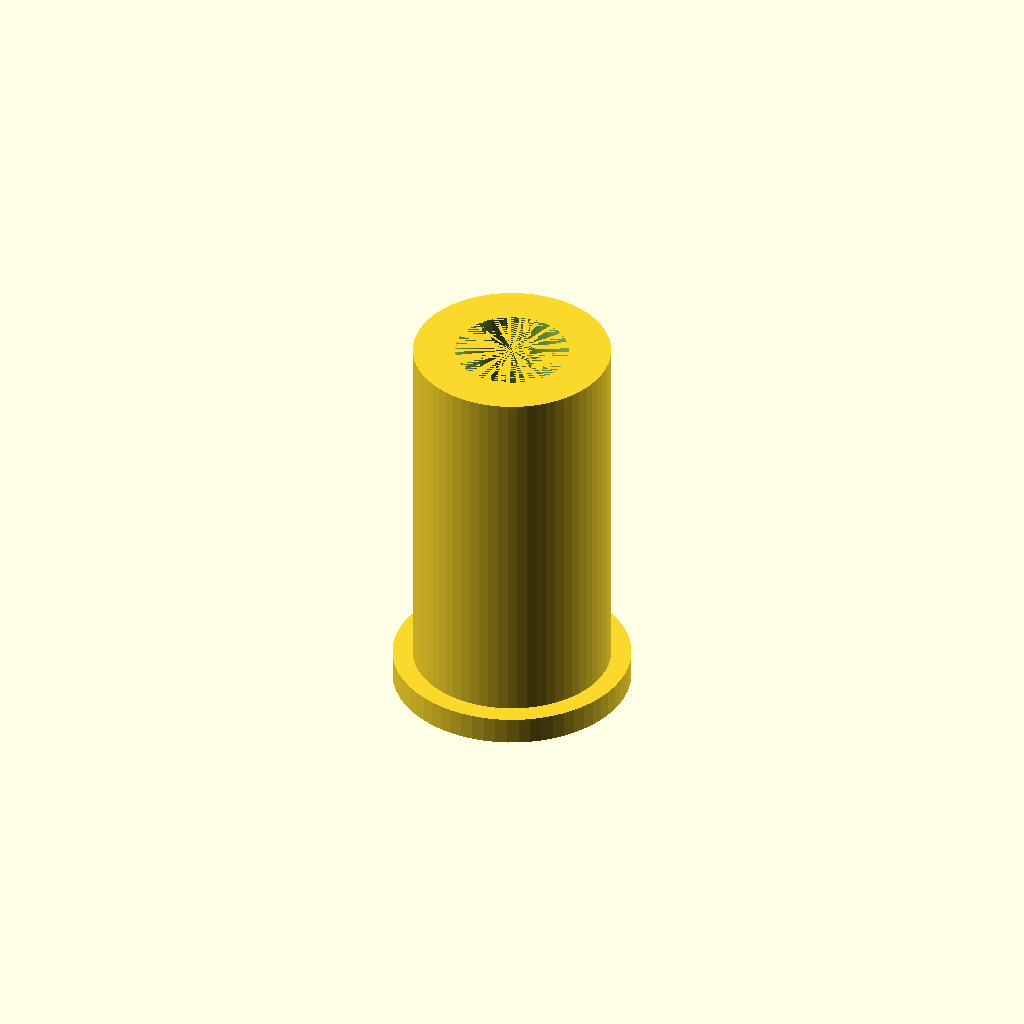
Cell 1 — every parameter at its default value.
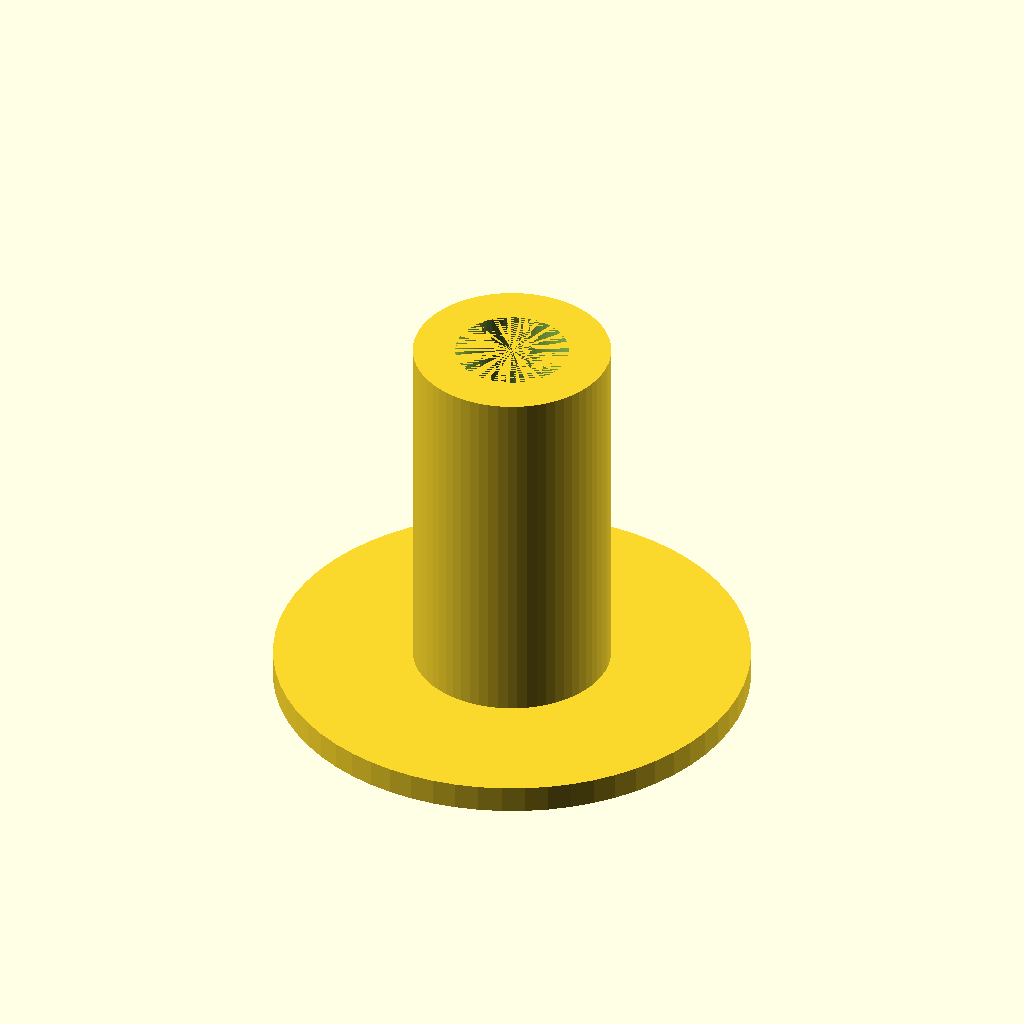
Cell 2 — collar_d set to 26, the other parameters unchanged.
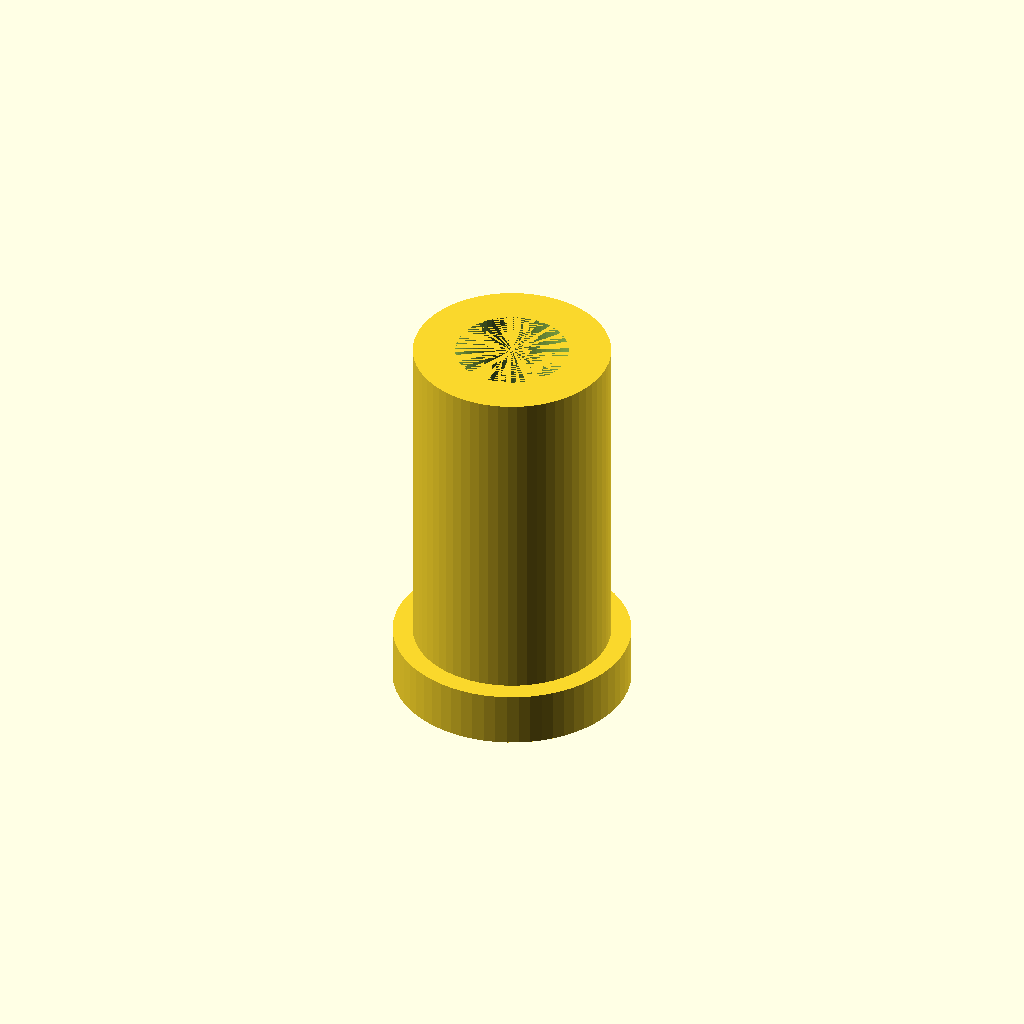
Cell 3: the same model with collar_h = 3.
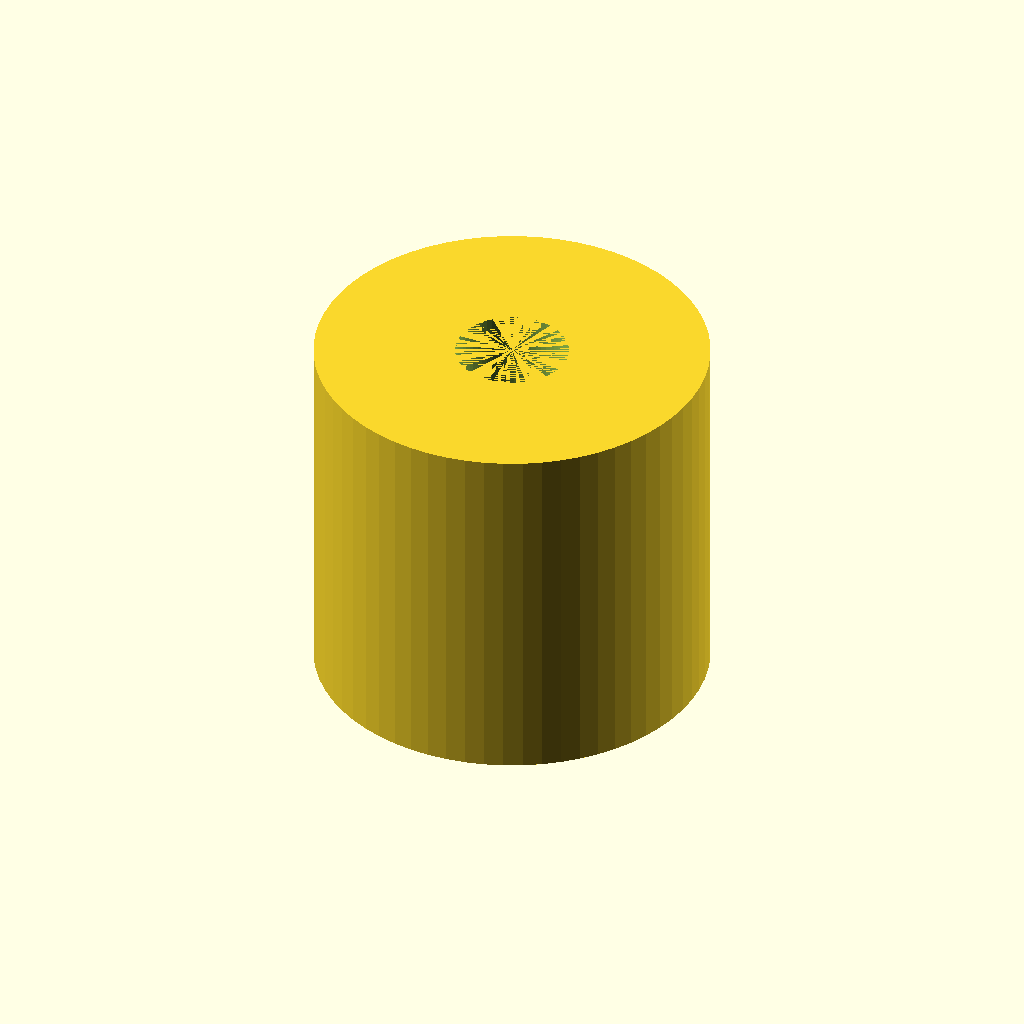
Cell 4 — sleeve_od set to 21.6, the other parameters unchanged.
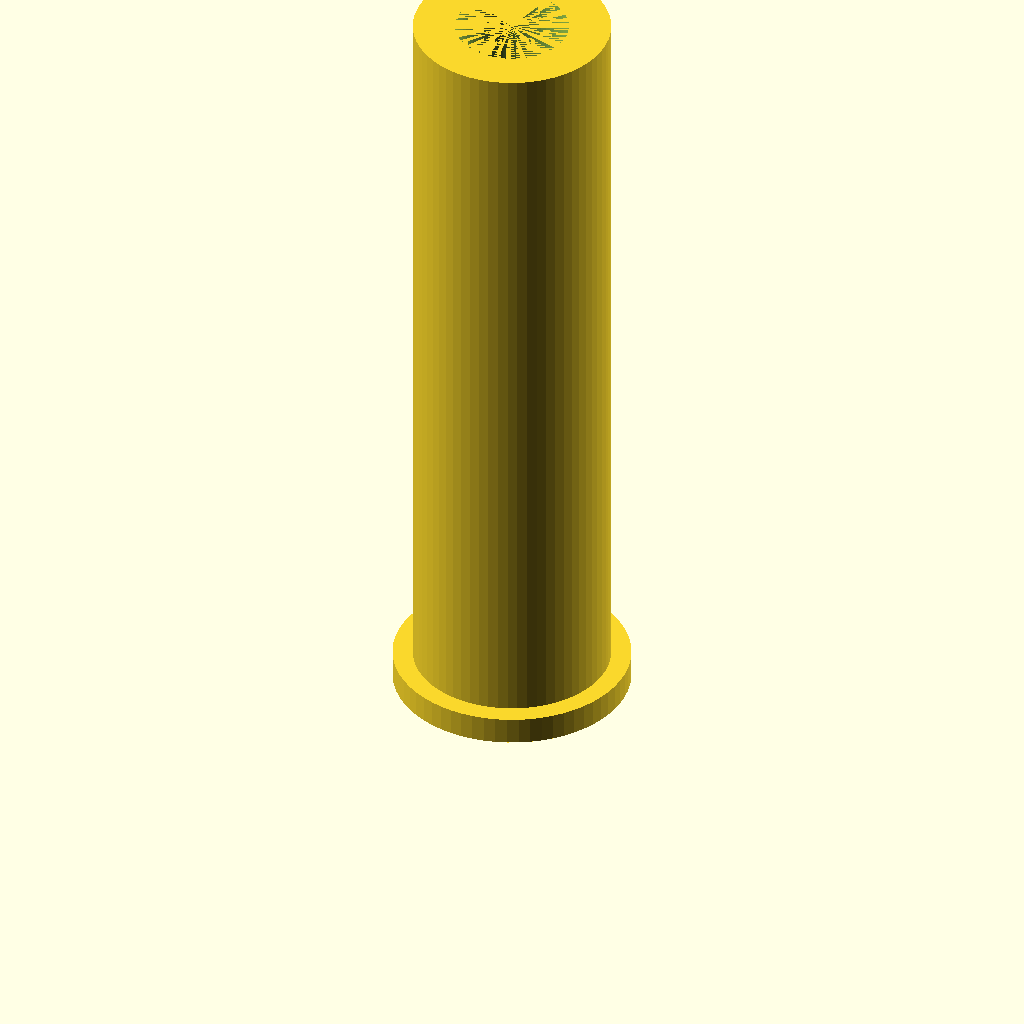
Cell 5: sleeve_top_z = 43 (everything else at default).
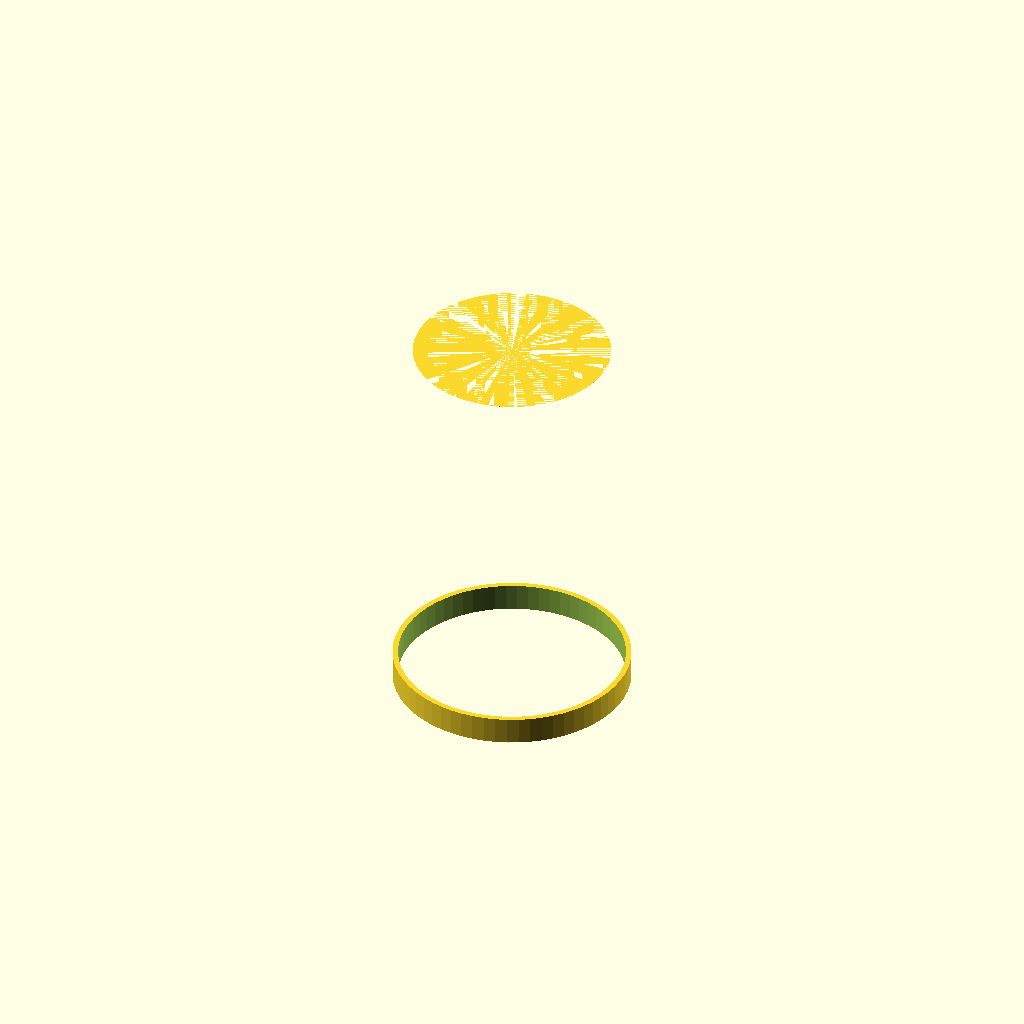
Cell 6 — bore_d set to 12.4, the other parameters unchanged.
One fixed orthographic camera (rotation 55°, 0°, 25°; colour scheme Cornfield) for every cell.
The OpenSCAD source (bench/results/box-v9s1/code/tiiny_ATinyGreenCell_scadcoder-qwen3.5-9b-v9-seed1/pcr_tube_adapter_s0_a0.scad):
// PCR tube adapter sleeve - prints upside down
// Units: mm

$fn = 64;

// --- Dimensions ---
collar_d      = 13;    // collar outer diameter
collar_h      = 1.5;   // collar thickness (z = 0 to 1.5)
sleeve_od     = 10.8;  // sleeve body outer diameter
sleeve_top_z  = 21.5;  // top of sleeve body
bore_d        = 6.2;   // through-bore diameter
eps           = 0.5;   // cutter overshoot past faces

// Derived
sleeve_h = sleeve_top_z - collar_h;  // body height between collar and top

difference() {
    union() {
        // Collar
        cylinder(d = collar_d, h = collar_h);
        // Sleeve body (overlaps collar slightly to fuse solidly)
        translate([0, 0, collar_h - 0.01])
            cylinder(d = sleeve_od, h = sleeve_h + 0.01);
    }
    // Straight through-bore
    translate([0, 0, -eps])
        cylinder(d = bore_d, h = sleeve_top_z + eps);
}
Customizer parameters (derived from the source; name, type, default, range or options):
collar_d: number, default 13
collar_h: number, default 1.5
sleeve_od: number, default 10.8
sleeve_top_z: number, default 21.5
bore_d: number, default 6.2
eps: number, default 0.5
